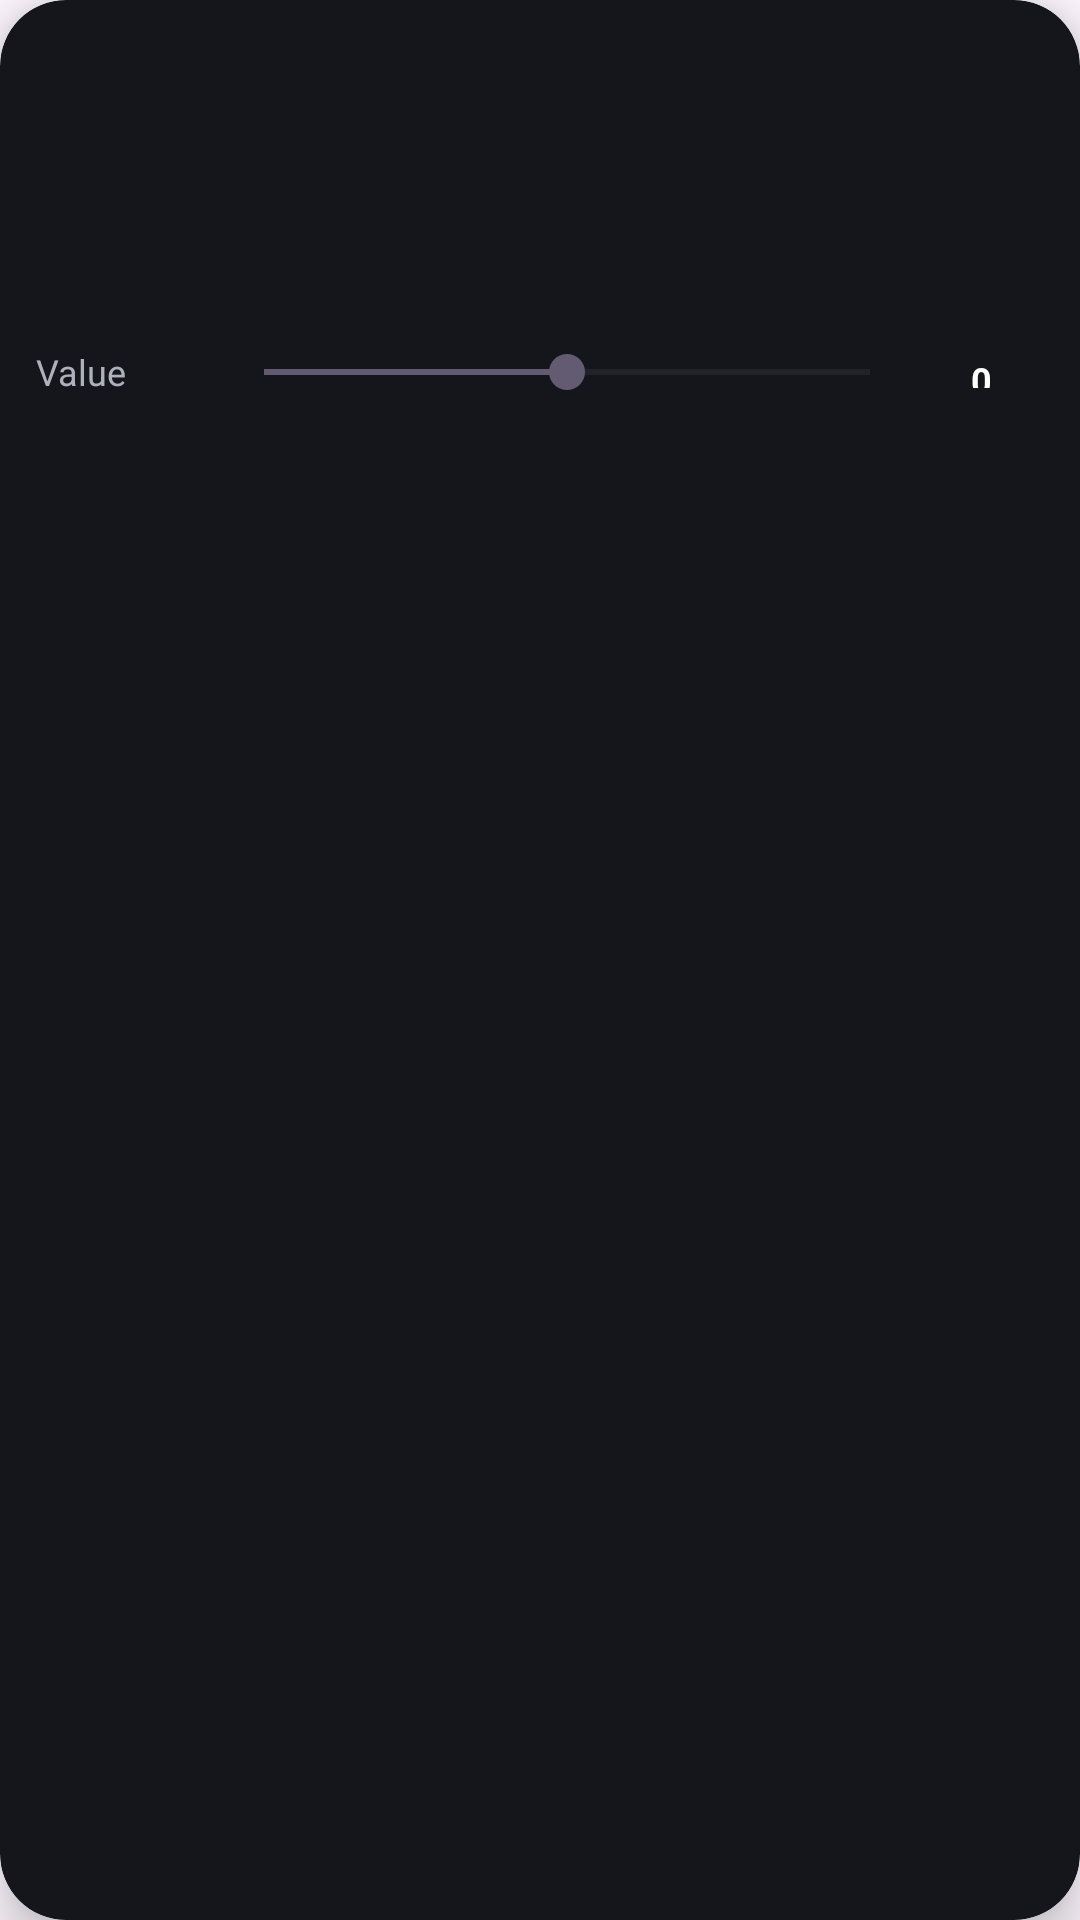

Write the Android layout XML for this screen, with the resource values it uses.
<!-- AndroidManifest.xml: application theme Theme.DrawCanvas_v2 -->
<!-- res/layout/panel_adjustment.xml -->
<?xml version="1.0" encoding="utf-8"?>
<com.google.android.material.card.MaterialCardView
    xmlns:android="http://schemas.android.com/apk/res/android"
    xmlns:app="http://schemas.android.com/apk/res-auto"
    android:layout_width="match_parent"
    android:layout_height="wrap_content"
    android:layout_margin="8dp"
    app:cardBackgroundColor="#14161C"
    app:cardCornerRadius="22dp"
    app:cardElevation="10dp"
    app:strokeWidth="0dp">

    <LinearLayout
        android:layout_width="match_parent"
        android:layout_height="wrap_content"
        android:orientation="vertical"
        android:paddingStart="12dp"
        android:paddingTop="10dp"
        android:paddingEnd="12dp"
        android:paddingBottom="12dp">

        <androidx.recyclerview.widget.RecyclerView
            android:id="@+id/rv_adjustment"
            android:layout_width="match_parent"
            android:layout_height="78dp"
            android:clipToPadding="false"
            android:overScrollMode="never" />

        <LinearLayout
            android:layout_width="match_parent"
            android:layout_height="52dp"
            android:layout_marginTop="10dp"
            android:gravity="center_vertical">

            <TextView
                android:id="@+id/tv_label"
                android:layout_width="60dp"
                android:layout_height="wrap_content"
                android:text="Value"
                android:textColor="#AEB1BC"
                android:textSize="12sp" />

            <SeekBar
                android:id="@+id/seek_adjustment"
                android:layout_width="0dp"
                android:layout_height="wrap_content"
                android:layout_weight="1"
                android:max="200"
                android:progress="100" />

            <TextView
                android:id="@+id/tv_value"
                android:layout_width="42dp"
                android:layout_height="11dp"
                android:gravity="center"
                android:text="0"
                android:textColor="#FFFFFF"
                android:textSize="12sp"
                android:textStyle="bold" />

        </LinearLayout>

    </LinearLayout>

</com.google.android.material.card.MaterialCardView>
<!-- resources referenced by this layout -->
<resources>
  <style name="Theme.DrawCanvas_v2" parent="Base.Theme.DrawCanvas_v2" />
  <style name="Base.Theme.DrawCanvas_v2" parent="Theme.Material3.DayNight.NoActionBar">
          
          
      </style>
</resources>
